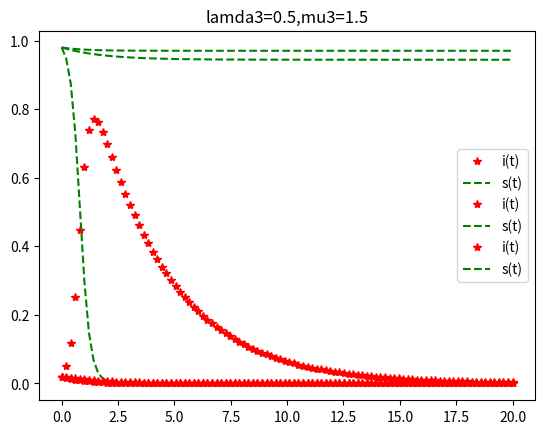

Write Python code to recreate this figure.
#!/usr/bin/env python
# coding: utf-8

# Project: Refer to《数学建模》Chapter 5.1 SIR Model
# In[37]:


import numpy as np
from scipy.integrate import odeint
import matplotlib.pyplot as plt


# In[38]:


def model(y,t,lamda,mu):
    i=y[0]
    s=y[1]
    didt=lamda*s*i-mu*i
    dsdt=-lamda*s*i
    return [didt,dsdt]


# In[39]:


#define initial conditions
i0=0.02
s0=0.98
y0=[i0,s0]

#define time point with x-axis
t=np.linspace(0,20,100)


# In[40]:


#solve odes
lamda1=5
mu1=0.3
y1=odeint(model,y0,t,args=(lamda1,mu1,))

lamda2=1
mu2=1.5
y2=odeint(model,y0,t,args=(lamda2,mu2,))

lamda3=0.5
mu3=1.5
y3=odeint(model,y0,t,args=(lamda3,mu3,))


# In[41]:


plt.plot(t,y1[:,0],'r*',label='i(t)')
plt.plot(t,y1[:,1],'g--',label='s(t)')
plt.legend()
plt.title('lamda1=5,mu1=0.3')
plt.show()


# In[42]:


plt.plot(t,y2[:,0],'r*',label='i(t)')
plt.plot(t,y2[:,1],'g--',label='s(t)')
plt.legend()
plt.title('lamda2=1,mu2=1.5')
plt.show()
print(y2[:,0])
print(y2[:,1])


# In[43]:


plt.plot(t,y3[:,0],'r*',label='i(t)')
plt.plot(t,y3[:,1],'g--',label='s(t)')
plt.legend()
plt.title('lamda3=0.5,mu3=1.5')
plt.show()
print(y3[:,0])
print(y3[:,1])


# In[ ]:




